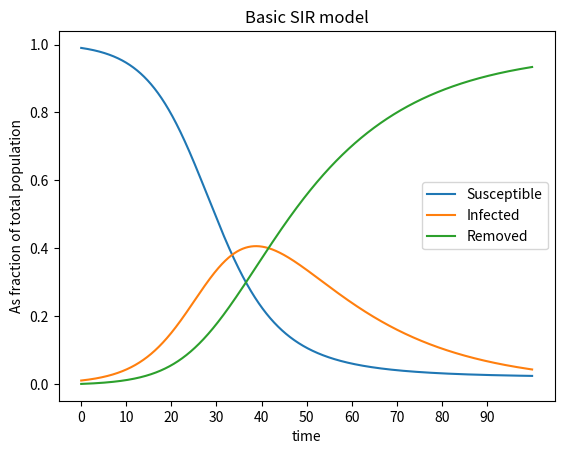

Reproduce this figure in Python.
# Basic SIR model
# (susceptible, infected, removed)
# https://en.wikipedia.org/wiki/Compartmental_models_in_epidemiology#The_SIR_model_without_vital_dynamics
# Described by ODE:
# dS/dt = -beta*I*S
# dI/dt = beta*I*S - gamma*I
# dR/dt = gamma*I
# Solved with Runge-Kutta

import numpy as np
import matplotlib.pyplot as plt

# Initial conditions
I0 = 0.01
S0 = 1 - I0
R0 = 0

# SIR transition intensities
beta = 0.2    # number of contacts * probability of transmission
gamma = 0.05  # recovery rate

# Step-size
h = 0.01
tmax = 100

# One Runge-Kutta step of order 4
def rkstep(f, t, y, h):
    k1 = f(t, y)
    k2 = f(t + h/2, y + h/2*k1)
    k3 = f(t + h/2, y + h/2*k2)
    k4 = f(t + h, y + h*k3)
    return(y + h*(k1/6 + k2/3 + k3/3 + k4/6))

# The f in y'(t) = f(t, y) for the SIR model
# Three components [S, I, R]
def f_SIR(t, y):
    return( np.array([-beta*y[1]*y[0], 
                      beta*y[1]*y[0] - gamma*y[1], 
                      gamma*y[1]]) )

# Apply Runge-Kutta
nsteps = int(tmax/h)
x = range(nsteps)
y = np.array([S0, I0, R0]).reshape(1,3)
for i in x[:-1]:
    y = np.vstack((y, rkstep(f_SIR, h*(i+1), y[i, :], h) ))

# Plot
plt.plot(x, y)
plt.legend(['Susceptible', 'Infected', 'Removed'])
plt.title('Basic SIR model')
plt.ylabel('As fraction of total population')
plt.xlabel('time')
plt.xticks(range(0,nsteps,10*int(1/h)), range(0,tmax,10))
plt.show()
